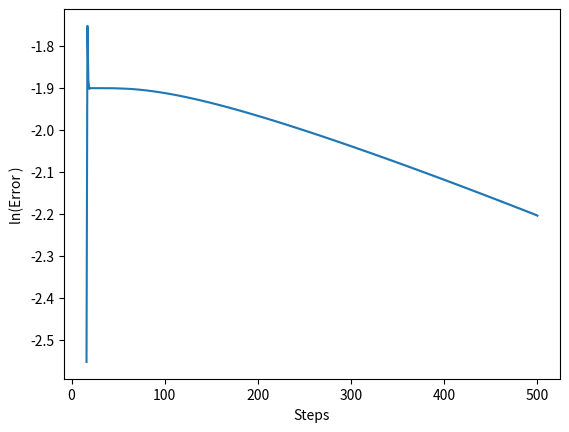

The matplotlib source for this figure:
from math import exp,floor,ceil,log
import numpy as np
from scipy.stats import norm
import matplotlib.pyplot as plt
from copy import copy
def binPriceCRR(X,S0,u,d,r,n,T,type):
# Calculate the Cox Ross Rubinstein model parameters
    T=T/n
    a = exp(r*(T));
    p = (a-d)/(u-d);
    priceTree=[]
    priceTree.append([S0])
    for i in range(n):
        dim=len(priceTree[i])
        ll=[]
        for a in range(dim):
            ll.append(priceTree[i][a]*u)
        ll.append(priceTree[i][dim-1]*d)
        priceTree.append(ll)
    #print('last entry price tree',priceTree[n])
        # Calculate the value at expiry
    valueTree=[]
    if type=='call':
        valueTree.append(list(-X*np.ones(len(priceTree[len(priceTree)-1]))+priceTree[len(priceTree)-1]))
    elif type=='put':
        valueTree.append(list(X*np.ones(len(priceTree[len(priceTree)-1]))-priceTree[len(priceTree)-1]))


    #print('Value tree',valueTree)

    def neatfunction():
        #thing can't fall below zero

        for i in range(len(valueTree)):
            for x in range(len(valueTree[i])):
                if valueTree[i][x]<0:
                    valueTree[i][x]=0


    def previousStep():
        Current=valueTree[0]
        New=[]
        for x in range(len(Current)-1):
            New.append(exp(-r*(T))*(p*Current[x]+(1-p)*Current[x+1]))
        return [New]+valueTree
    neatfunction()



    for i in range(len(valueTree[0])-1):
        valueTree=previousStep()



    return valueTree[0][0]

# Output the option price
#    oPrice = valueTree(1);
n=2000    #never put above 200
T=10
r=0.05
K=1
S0=0.9
V=0.3
u=exp(V*((T/n)**(0.5)))
d=1/u
#binom=binPriceCRR(K,S0,u,d,r,n,T,'call')

x=log(S0/K)+(r+(V**2)/2)*T/(V*(T**(0.5)))
C=S0*norm.cdf(x)-K*exp(-r*T)*norm.cdf(x-V*(T**(0.5)))
Error=[]
Counter=[]
#values should not be negative otherwise log can't work
a=1
i=a+1
while i in range(a,501):
    z=C-binPriceCRR(K,S0,u,d,r,i,T,'call')
    if z<=0:
        i=a+2
        a+=1
        Error=[]
        Counter=[]
    else:
        Error.append(log(z))
        Counter.append(i)
        i+=1
plt.plot(Counter,Error)
plt.show()
plt.xlabel('Steps')
plt.ylabel('ln(Error )')



print(Error)









#
